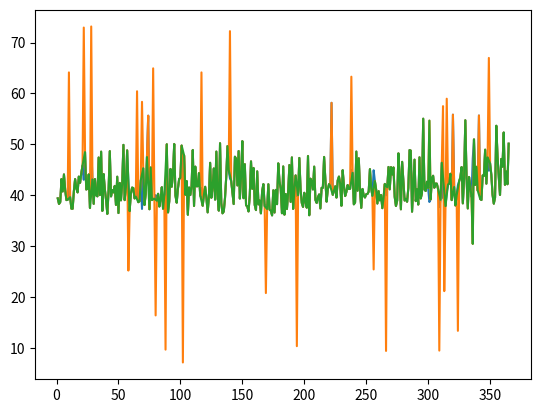

Python code for this plot:
# 1. Отримання вхідних даних із властивостями, заданими в Лр_1;
# 2. Модель вхідних даних із аномальними вимірами;
# 3. Очищення вхідних даних від аномальних вимірів. Спосіб виявлення аномалій та
# очищення обрати самостійно;

import numpy as np
import matplotlib.pyplot as plt




def main():
    N = 365


    print("============= Отримання вхідних даних =============")
    t, trend, y_clean = generate_base_data(N)
    print(f"N={N}")

    y_noisy, anom_mask = inject_anomalies(y_clean)
    print(f"N={N}, anom_count={anom_mask.sum()}")

    y_interp, detected = clean_data(y_noisy, t)



    # orig vs anom plot
    plt.plot(t, y_clean)
    plt.plot(t, y_noisy)
    plt.plot(t, y_interp)
    plt.show()


def generate_base_data(n: int):
    t = np.linspace(1, 365, n)
    a, b, c = 0.000033, -0.006952, 41.751589
    trend = a * t**2 + b * t + c
    df = 5
    noise_raw = np.random.chisquare(df, n)
    noise = 1.2 * (noise_raw - df)
    y_clean = trend + noise

    return t, trend, y_clean


def inject_anomalies(y: np.array, rate: float = 0.07, mult: float = 4):
    n = len(y)
    y_noisy = y.copy()
    sigma = np.std(y)
    n_anom = int(n * rate)
    idx = np.random.choice(n, size=n_anom, replace=False)
    signs = np.random.choice([-1, 1], size=n_anom)
    amps = mult * sigma * (1 + np.random.uniform(0, 1, size=n_anom))
    y_noisy[idx] += signs * amps

    mask = np.zeros(n, dtype=bool)
    mask[idx] = True

    return y_noisy, mask


def iqr_detector(y: np.ndarray, k: float = 2.2):
    q1, q3 = np.percentile(y, 25), np.percentile(y, 75)
    iqr = q3 - q1
    return (y < q1 - k * iqr) | (y > q3 + k * iqr)


def modified_zscore_detector(y: np.ndarray, threshold: float = 3.5):
    median = np.median(y)
    mad = np.median(np.abs(y - median))
    if mad == 0:
        mad = np.std(y)
    mz = 0.6745 * (y - median) / mad
    return np.abs(mz) > threshold


def clean_data(y_noisy: np.ndarray, t: np.ndarray):
    mask_iqr = iqr_detector(y_noisy)
    mask_mz = modified_zscore_detector(y_noisy)
    detected = mask_iqr & mask_mz

    y_interp = y_noisy.copy()
    if detected.any():
        good_idx = np.where(~detected)[0]
        bad_idx = np.where(detected)[0]
        y_interp[bad_idx] = np.interp(t[bad_idx], t[good_idx], y_noisy[good_idx])
    return y_interp, detected


if __name__=="__main__":
    main()
